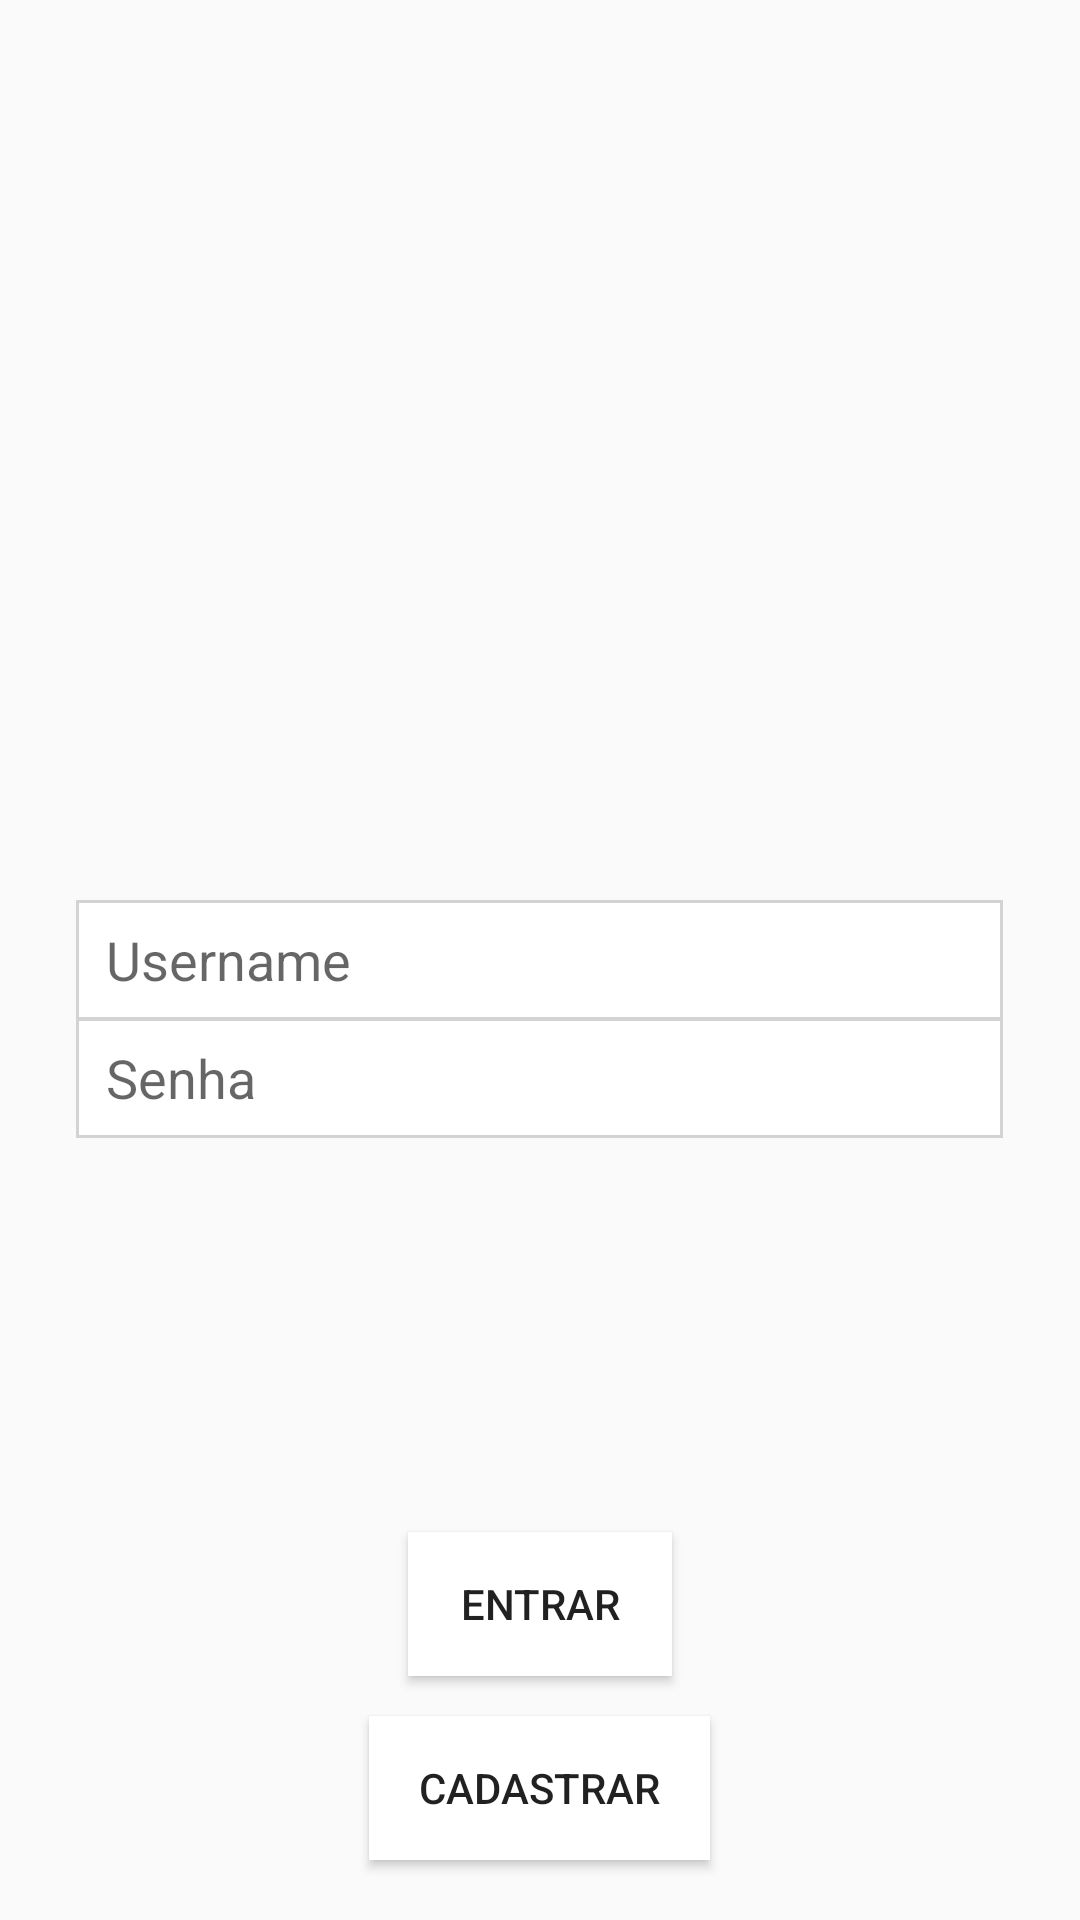

The Android layout XML behind this screen, and the referenced resources:
<!-- AndroidManifest.xml: application theme AppTheme -->
<!-- res/layout/activity_login.xml -->
<?xml version="1.0" encoding="utf-8"?>
<RelativeLayout xmlns:android="http://schemas.android.com/apk/res/android"
    xmlns:tools="http://schemas.android.com/tools"
    android:layout_width="match_parent"
    android:layout_height="match_parent"
    android:background="@drawable/login2"
    tools:context=".Login">



    <EditText
        android:layout_width="309dp"
        android:layout_height="40dp"
        android:paddingLeft="10dp"
        android:background="@drawable/bg_form_field_top"
        android:layout_centerInParent="true"
        android:hint="Username"
        android:id="@+id/edtUser"
        />


    <EditText
        android:id="@+id/edtSenha"
        android:layout_width="309dp"
        android:layout_height="40dp"
        android:layout_below="@id/edtUser"
        android:layout_centerInParent="true"
        android:paddingLeft="10dp"
        android:layout_marginTop="-1dp"
        android:background="@drawable/bg_form_field_top"
        android:inputType="textPassword"
        android:hint="Senha"
        />
    <Button
        android:layout_width="wrap_content"
        android:layout_height="wrap_content"
        android:layout_above="@id/btnCad"
        android:layout_marginBottom="40px"
        android:layout_centerInParent="true"
        android:background="@color/branco"
        android:text="entrar"
        android:id="@+id/btnEntrar"
        android:onClick="onClick"
        />
    <Button
        android:layout_width="wrap_content"
        android:layout_height="wrap_content"
        android:layout_alignParentBottom="true"
        android:layout_marginBottom="60px"
        android:paddingLeft="50px"
        android:paddingRight="50px"
        android:layout_centerInParent="true"
        android:text="Cadastrar"
        android:id="@+id/btnCad"
        android:onClick="onClick"
        android:background="@color/branco"/>

</RelativeLayout>
<!-- resources referenced by this layout -->
<resources>
  <color name="branco">#fff</color>
  <!-- drawable bg_form_field_top (drawable) -->
  <?xml version="1.0" encoding="utf-8"?>
      <shape
          xmlns:android="http://schemas.android.com/apk/res/android"
          android:shape="rectangle">
  
          
          <solid android:color="@color/branco" />
  
          
          <stroke
              android:color="@color/lightGray"
              android:width="1dp" />
      </shape>
  <color name="lightGray">#D3D3D3</color>
  <color name="colorPrimary">#008577</color>
  <color name="colorPrimaryDark">#00574B</color>
  <color name="colorAccent">#D81B60</color>
</resources>
